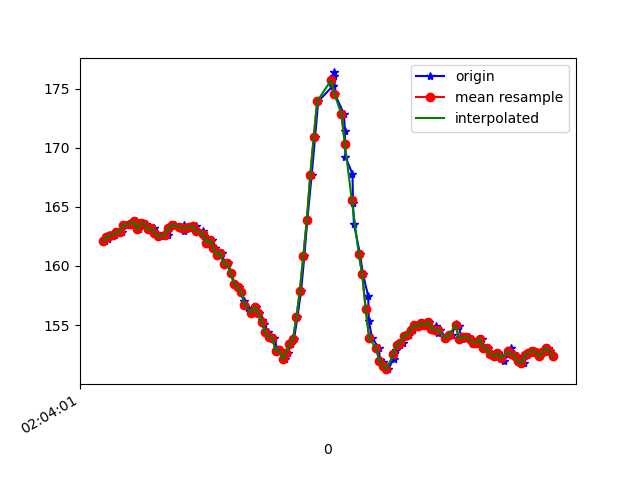

The table this chart was drawn from, first rows:
1617847441215, 543084829742163, 162.10938, -234.375, -51.660156
1617847441233, 543084849306319, 162.3, -234.5, -52.64
1617847441238, 543084868076921, 162.6, -235.4, -52.93
1617847441255, 543084887183257, 162.5, -235.2, -52.73
1617847441274, 543084906228551, 162.6, -234.6, -52.44
1617847441295, 543084925243323, 162.9, -234.6, -52.73
1617847441315, 543084944319138, 162.9, -234.5, -52.64
1617847441333, 543084963303389, 163.5, -234.2, -53.32
1617847441361, 543084984790387, 163.5, -235, -53.03
1617847441379, 543085001821275, 163.7, -235.1, -53.12
1617847441395, 543085021263345, 163.8, -235.3, -54
1617847441410, 543085040461245, 163.1, -235.4, -53.03
1617847441429, 543085059598103, 163.7, -235.4, -53.42
1617847441449, 543085078460269, 163.6, -234.7, -53.42
1617847441472, 543085097475041, 163.1, -235.4, -53.32
1617847441497, 543085116611898, 163.2, -235.4, -53.61
1617847441517, 543085135931884, 162.8, -235.5, -53.61
1617847441537, 543085155160305, 162.5, -235.9, -54.39
1617847441577, 543085174419248, 162.6, -236.3, -54.88
1617847441580, 543085193372978, 163, -236.7, -54.39
1617847441596, 543085212601399, 163.4, -236.5, -54.88
1617847441616, 543085231982427, 163.5, -237.1, -54.1
1617847441641, 543085251302412, 163.3, -236.5, -54.88
1617847441669, 543085270500313, 163.5, -237, -55.57
1617847441671, 543085289667691, 163, -237.4, -54.79
1617847441685, 543085308926634, 163.2, -236.8, -54.3
1617847441713, 543085328002449, 163.3, -236.7, -54.39
1617847441738, 543085347505562, 163.4, -237, -55.08
1617847441741, 543085366703462, 163, -237, -54.79
1617847441781, 543085386298139, 163, -237.5, -54.88
1617847441784, 543085405434997, 162.5, -237.3, -55.18
1617847441811, 543085424571855, 162.1, -237.6, -55.08
1617847441814, 543085443769755, 161.8, -238.1, -55.76
1617847441831, 543085462723484, 162.2, -237.9, -54.69
1617847441848, 543085481799299, 161.5, -238.2, -55.08
1617847441868, 543085500875114, 160.9, -238.2, -55.08
1617847441889, 543085519859365, 161.1, -238.6, -55.08
1617847441908, 543085539123032, 160.2, -239.2, -55.37
1617847441925, 543085558107283, 160.3, -239.2, -55.57
1617847441944, 543085577152576, 159.4, -239.8, -55.18
1617847441963, 543085596167349, 158.5, -239.7, -55.08
1617847441987, 543085615243164, 158.2, -240.4, -54.39
1617847442001, 543085634196893, 157.8, -240.2, -54.69
1617847442020, 543085653364272, 157, -240.8, -55.18
1617847442039, 543085672348523, 156.4, -240.9, -54.79
1617847442060, 543085691424338, 156.1, -240.6, -53.81
1617847442087, 543085710835887, 156.5, -240.9, -54
1617847442103, 543085729789617, 156.1, -240.1, -53.12
1617847442121, 543085749262209, 155.5, -240.9, -53.12
1617847442135, 543085768124375, 155.1, -240.7, -53.71
1617847442154, 543085787139147, 154.4, -241.3, -53.12
1617847442176, 543085806184441, 154, -242.4, -55.18
1617847442193, 543085825382341, 153.9, -242.3, -53.71
1617847442211, 543085844397113, 152.8, -240.3, -50.98
1617847442230, 543085863381364, 152.9, -238.4, -46.88
1617847442252, 543085882426658, 152.1, -236.3, -41.89
1617847442271, 543085901471951, 152.6, -234.5, -38.77
1617847442288, 543085920547766, 153.4, -232.4, -33.79
1617847442306, 543085939623581, 153.8, -231.1, -28.91
1617847442326, 543085958729917, 155.7, -229.5, -22.66
1617847442347, 543085977744690, 157.9, -228.8, -16.8
... 76 more rows
